Labelled photos from "data", an image-classification folder in jiaming-cs/drawToLean. The possible labels are: banana, apple, bus, fish.

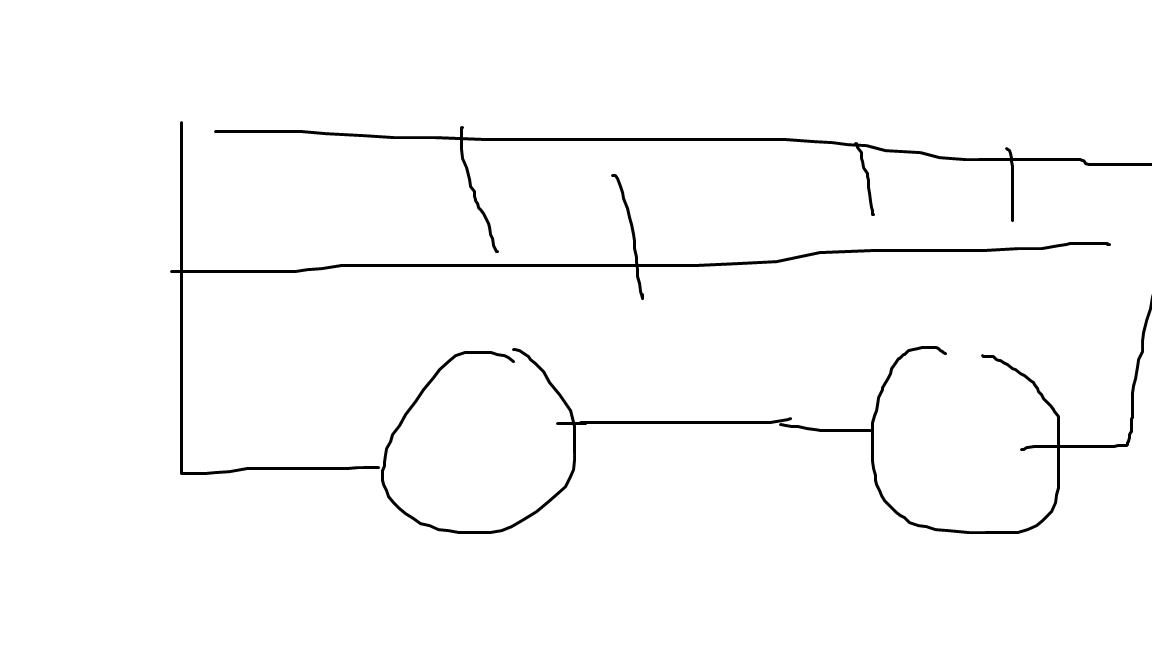
Label: bus

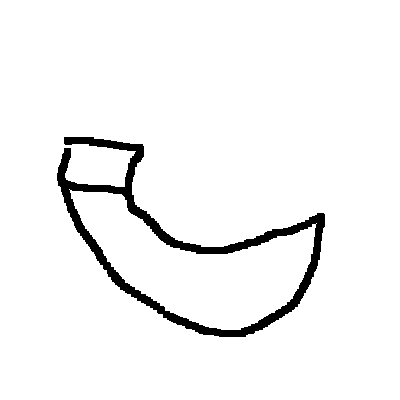
Label: banana

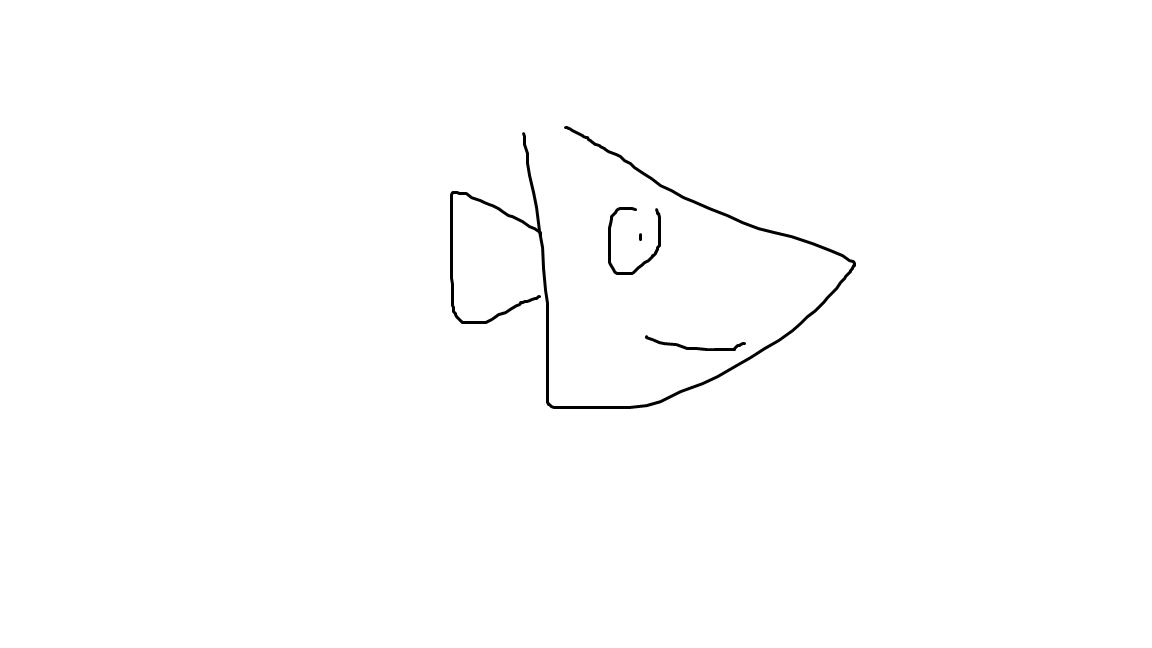
Label: fish

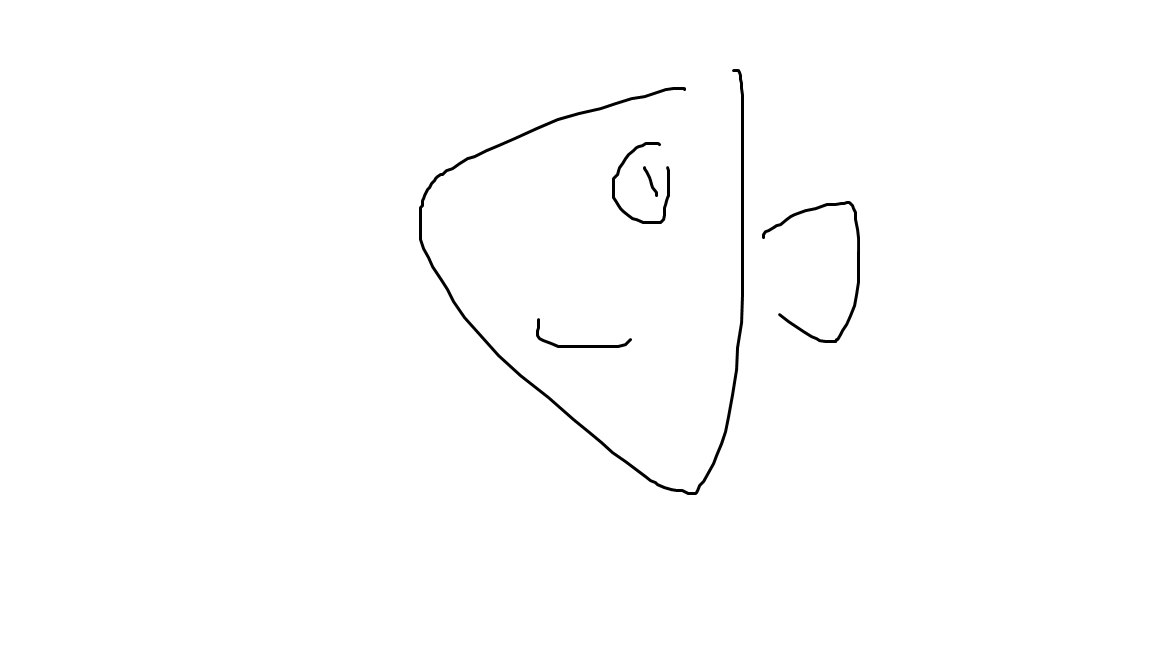
Label: fish

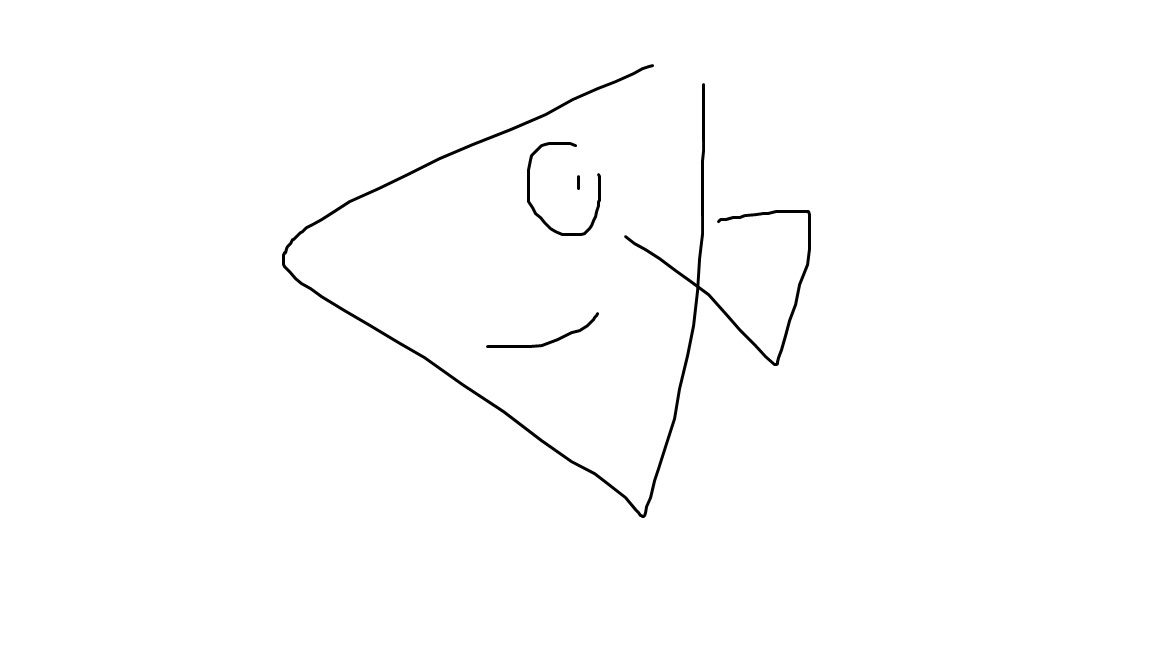
Label: fish

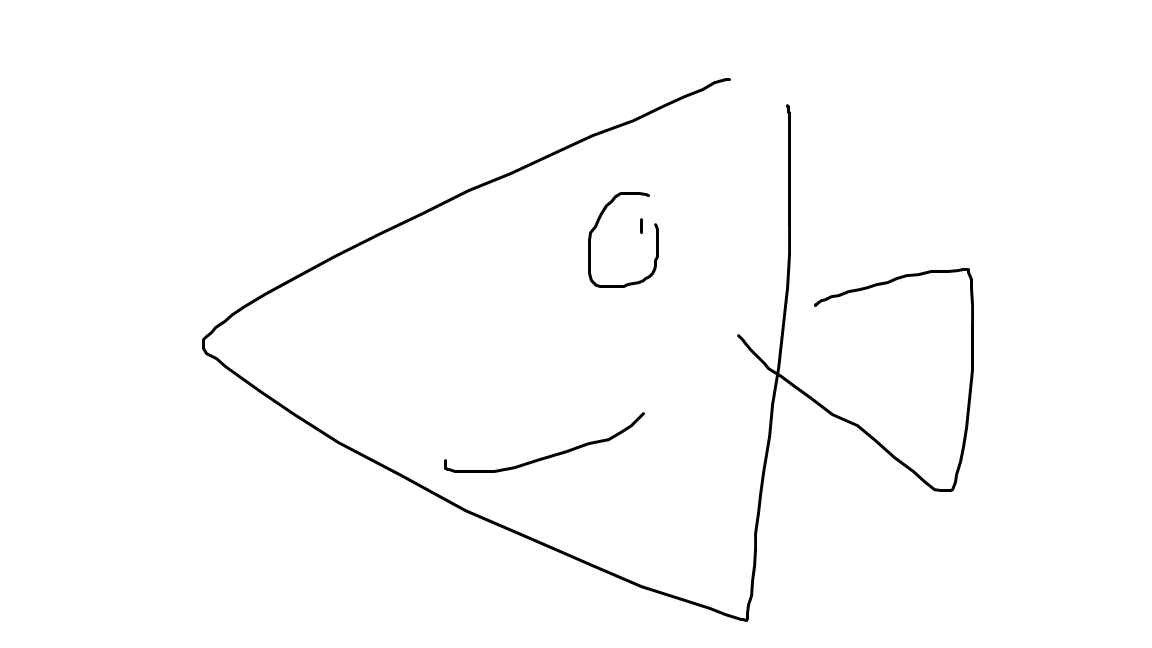
Label: fish
